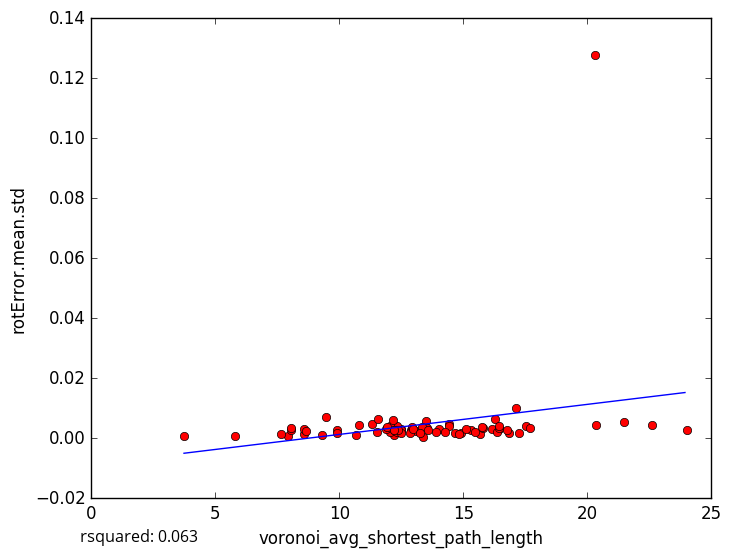

Data behind this chart, as committed beside it:
voronoi_avg_shortest_path_length, rotError.mean.std
12.51, 0.003142
13.36, 0.0005297
12.91, 0.002742
5.785, 0.000868
9.303, 0.0009885
12.32, 0.003964
16.15, 0.003053
16.42, 0.003237
14.65, 0.001622
12.21, 0.001223
11.31, 0.004816
8.588, 0.001396
8.577, 0.002956
10.68, 0.0009703
7.915, 0.000879
8.675, 0.002344
16.37, 0.001963
14.42, 0.004754
16.43, 0.003475
11.51, 0.001961
24.01, 0.002909
14.02, 0.003169
9.465, 0.006919
14.92, 0.001763
8.041, 0.002884
12.04, 0.001931
8.043, 0.003506
17.11, 0.0102
16.85, 0.001893
14.44, 0.004093
14.28, 0.00219
15.32, 0.002684
17.55, 0.004161
20.33, 0.004549
16.29, 0.006414
17.69, 0.003577
7.649, 0.001492
12.94, 0.003732
13.1, 0.002272
9.901, 0.002846
16.45, 0.004167
22.6, 0.0043
12.5, 0.002621
15.68, 0.001572
15.1, 0.002951
15.78, 0.003474
12.03, 0.003934
15.47, 0.001994
11.88, 0.003172
13.92, 0.002129
12.23, 0.002831
10.8, 0.00453
12.87, 0.001696
17.25, 0.001674
11.93, 0.003801
13.49, 0.005677
12.31, 0.002006
16.76, 0.002907
12.17, 0.006042
11.54, 0.006338
... 18 more rows
